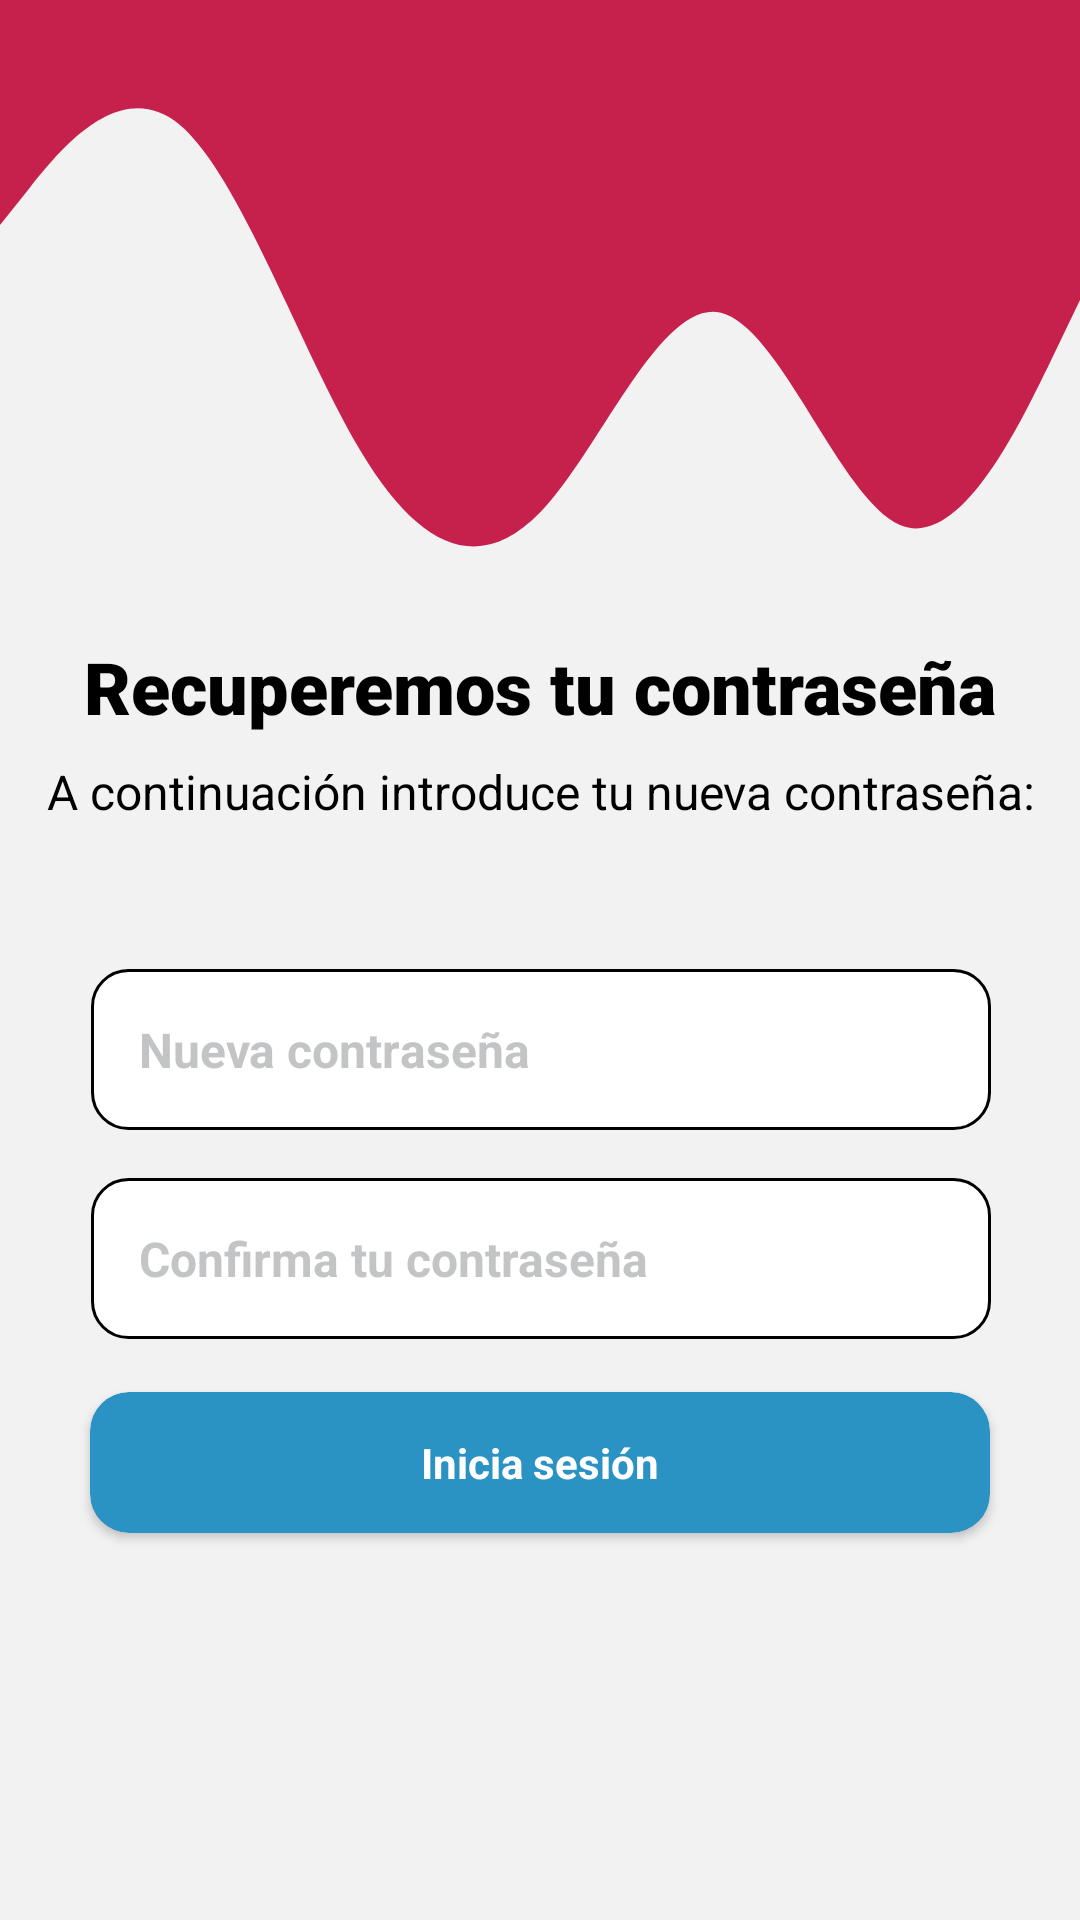

This screen was rendered from an Android layout file. Write that file and the resources it references.
<!-- AndroidManifest.xml: application theme AppTheme.NoActionBar -->
<!-- res/layout/recover_password_new_password_fragment.xml -->
<?xml version="1.0" encoding="utf-8"?>
<androidx.constraintlayout.widget.ConstraintLayout xmlns:android="http://schemas.android.com/apk/res/android"
    xmlns:app="http://schemas.android.com/apk/res-auto"
    xmlns:tools="http://schemas.android.com/tools"
    android:layout_width="match_parent"
    android:layout_height="match_parent"
    android:background="#f2f2f2">

    <View
        android:id="@+id/view"
        android:layout_width="match_parent"
        android:layout_height="250dp"
        android:background="@drawable/darkpink_wave"
        app:layout_constraintEnd_toEndOf="parent"
        app:layout_constraintHorizontal_bias="0.0"
        app:layout_constraintStart_toStartOf="parent"
        app:layout_constraintTop_toTopOf="parent" />

    <androidx.cardview.widget.CardView
        android:id="@+id/btnNext"
        android:layout_width="300dp"
        android:layout_height="wrap_content"
        android:elevation="2dp"
        android:shadowColor="@color/black"
        app:cardBackgroundColor="@color/btn_change"
        app:cardCornerRadius="13dp"
        app:layout_constraintBottom_toBottomOf="parent"
        app:layout_constraintEnd_toEndOf="parent"
        app:layout_constraintStart_toStartOf="parent"
        app:layout_constraintTop_toBottomOf="@+id/editTextPWConfirm"
        app:layout_constraintVertical_bias="0.120000005">

        <TextView
            android:layout_width="match_parent"
            android:layout_height="match_parent"
            android:gravity="center"
            android:padding="14dp"
            android:text="@string/inicia_sesi_n"
            android:textAlignment="center"
            android:textColor="@color/white"
            android:textStyle="bold" />
    </androidx.cardview.widget.CardView>

    <TextView
        android:id="@+id/signUpBankInfoTitle"
        android:layout_width="wrap_content"
        android:layout_height="wrap_content"
        android:fontFamily="sans-serif-black"
        android:text="@string/recuperemos_tu_contrase_a"
        android:textAllCaps="false"
        android:textColor="@color/black"
        android:textSize="24sp"
        app:layout_constraintBottom_toBottomOf="parent"
        app:layout_constraintEnd_toEndOf="parent"
        app:layout_constraintStart_toStartOf="parent"
        app:layout_constraintTop_toTopOf="parent"
        app:layout_constraintVertical_bias="0.35000002" />

    <TextView
        android:id="@+id/textView3"
        android:layout_width="359dp"
        android:layout_height="38dp"
        android:layout_marginTop="8dp"
        android:text="@string/a_continuaci_n_introduce_tu_nueva_contrase_a"
        android:textAlignment="center"
        android:textColor="#000"
        android:textSize="16sp"
        app:layout_constraintEnd_toEndOf="@+id/signUpBankInfoTitle"
        app:layout_constraintStart_toStartOf="@+id/signUpBankInfoTitle"
        app:layout_constraintTop_toBottomOf="@+id/signUpBankInfoTitle" />

    <EditText
        android:id="@+id/editTextPWConfirm"
        android:layout_width="300dp"
        android:layout_height="wrap_content"
        android:layout_marginTop="16dp"
        android:layout_weight="0.7"
        android:autofillHints="testHint"
        android:background="@drawable/custom_btn"
        android:drawableStart="@drawable/ic_security_icon"
        android:drawablePadding="8dp"
        android:hint="@string/confirma_tu_contrase_a"
        android:inputType="textPassword"
        android:minHeight="48dp"
        android:padding="16dp"
        android:textColor="#85878B"
        android:textColorHint="#999B9C9F"
        android:textSize="16sp"
        android:textStyle="bold"
        app:layout_constraintEnd_toEndOf="@+id/editTextNewPW"
        app:layout_constraintStart_toStartOf="@+id/editTextNewPW"
        app:layout_constraintTop_toBottomOf="@+id/editTextNewPW"
        tools:ignore="TextContrastCheck" />

    <EditText
        android:id="@+id/editTextNewPW"
        android:layout_width="300dp"
        android:layout_height="wrap_content"
        android:layout_marginTop="32dp"
        android:layout_weight="0.7"
        android:autofillHints="testHint"
        android:background="@drawable/custom_btn"
        android:drawableStart="@drawable/ic_security_icon"
        android:drawablePadding="8dp"
        android:hint="@string/nueva_contrase_a"
        android:inputType="textPassword"
        android:minHeight="48dp"
        android:padding="16dp"
        android:textColor="#85878B"
        android:textColorHint="#999B9C9F"
        android:textSize="16sp"
        android:textStyle="bold"
        app:layout_constraintEnd_toEndOf="@+id/textView3"
        app:layout_constraintStart_toStartOf="@+id/textView3"
        app:layout_constraintTop_toBottomOf="@+id/textView3"
        tools:ignore="TextContrastCheck" />

</androidx.constraintlayout.widget.ConstraintLayout>
<!-- resources referenced by this layout -->
<resources>
  <!-- drawable custom_btn (drawable) -->
  <?xml version="1.0" encoding="utf-8"?>
  <shape xmlns:android="http://schemas.android.com/apk/res/android">
      <solid android:color="#ffff"/>
      <corners android:radius="12dp"/>
      <stroke android:color="@color/black" android:width="1dp"/>
  </shape>
  <!-- drawable darkpink_wave (drawable) -->
  <vector android:height="7.7777777dp" android:viewportHeight="320"
      android:viewportWidth="1440" android:width="35dp" xmlns:android="http://schemas.android.com/apk/res/android">
      <path android:fillColor="#C6214D" android:pathData="M0,96L40,80C80,64 160,32 240,53.3C320,75 400,149 480,192C560,235 640,245 720,218.7C800,192 880,128 960,133.3C1040,139 1120,213 1200,224C1280,235 1360,181 1400,154.7L1440,128L1440,0L1400,0C1360,0 1280,0 1200,0C1120,0 1040,0 960,0C880,0 800,0 720,0C640,0 560,0 480,0C400,0 320,0 240,0C160,0 80,0 40,0L0,0Z"/>
  </vector>
  <string name="a_continuaci_n_introduce_tu_nueva_contrase_a">A continuación introduce tu nueva contraseña:</string>
  <string name="confirma_tu_contrase_a">Confirma tu contraseña</string>
  <string name="inicia_sesi_n">Inicia sesión</string>
  <string name="nueva_contrase_a">Nueva contraseña</string>
  <string name="recuperemos_tu_contrase_a">Recuperemos tu contraseña</string>
  <style name="AppTheme.NoActionBar" parent="Theme.AppCompat.Light.NoActionBar">
  
      </style>
  <!-- not gathered from this repository: default colours our renderer supplied (Android Studio template values) -->
  <color name="black">#FF000000</color>
  <color name="white">#FFFFFFFF</color>
</resources>
